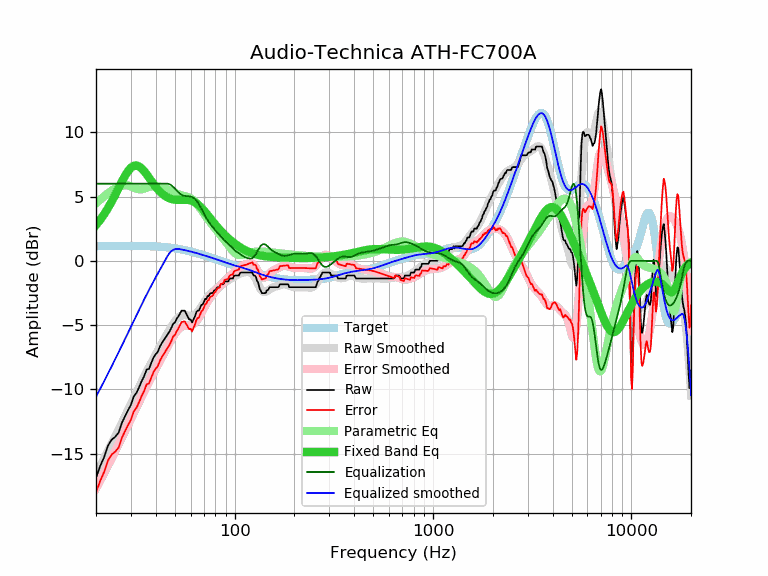

Source data for this figure (header and first rows):
frequency, raw, error, smoothed, error_smoothed, equalization, parametric_eq, equalized_raw, equalized_smoothed, target
20, -16.86, -18.01, -16.56, -17.70, 6.00, 2.78, -10.86, -10.56, 1.15
21, -15.95, -17.10, -15.94, -17.09, 6.00, 3.19, -9.95, -9.94, 1.15
22, -15.25, -16.40, -15.35, -16.50, 6.00, 3.63, -9.25, -9.35, 1.15
23, -14.36, -15.52, -14.76, -15.92, 6.00, 4.11, -8.36, -8.76, 1.16
24, -13.90, -15.06, -14.20, -15.35, 6.00, 4.61, -7.90, -8.20, 1.16
25, -13.68, -14.84, -13.64, -14.80, 6.00, 5.13, -7.68, -7.64, 1.16
26, -13.36, -14.52, -13.11, -14.27, 6.00, 5.66, -7.36, -7.11, 1.16
27, -12.60, -13.76, -12.59, -13.75, 6.00, 6.16, -6.60, -6.59, 1.16
28, -12.09, -13.25, -12.08, -13.24, 6.00, 6.61, -6.09, -6.08, 1.16
29, -11.62, -12.78, -11.59, -12.75, 6.00, 6.98, -5.62, -5.59, 1.16
30, -11.19, -12.35, -11.12, -12.28, 6.00, 7.24, -5.19, -5.12, 1.16
31, -10.55, -11.71, -10.66, -11.82, 6.00, 7.39, -4.55, -4.66, 1.16
32, -10.26, -11.42, -10.22, -11.38, 6.00, 7.42, -4.26, -4.22, 1.16
33, -9.82, -10.98, -9.79, -10.95, 6.00, 7.34, -3.82, -3.79, 1.16
34, -9.34, -10.50, -9.38, -10.54, 6.00, 7.18, -3.34, -3.38, 1.16
35, -8.96, -10.11, -8.99, -10.15, 6.00, 6.97, -2.96, -2.99, 1.15
36, -8.44, -9.59, -8.62, -9.77, 6.00, 6.72, -2.44, -2.62, 1.15
37, -8.40, -9.54, -8.26, -9.41, 6.00, 6.47, -2.40, -2.26, 1.14
38, -7.93, -9.07, -7.92, -9.06, 6.00, 6.21, -1.93, -1.92, 1.14
39, -7.52, -8.65, -7.60, -8.73, 6.00, 5.97, -1.52, -1.60, 1.13
40, -7.26, -8.38, -7.28, -8.40, 6.00, 5.75, -1.26, -1.28, 1.12
41, -7.07, -8.18, -6.98, -8.09, 6.00, 5.56, -1.07, -0.98, 1.11
42, -6.66, -7.76, -6.69, -7.79, 6.00, 5.38, -0.66, -0.69, 1.10
43, -6.38, -7.47, -6.40, -7.49, 6.00, 5.23, -0.38, -0.40, 1.09
44, -6.15, -7.23, -6.12, -7.20, 6.00, 5.11, -0.15, -0.12, 1.08
45, -5.93, -6.99, -5.85, -6.92, 6.00, 5.00, 0.07, 0.15, 1.06
46, -5.70, -6.75, -5.59, -6.64, 6.00, 4.92, 0.30, 0.41, 1.05
47, -5.47, -6.50, -5.34, -6.37, 5.96, 4.85, 0.49, 0.62, 1.03
48, -5.20, -6.21, -5.10, -6.12, 5.87, 4.81, 0.67, 0.77, 1.01
49, -4.88, -5.87, -4.89, -5.88, 5.74, 4.77, 0.86, 0.85, 0.99
50, -4.79, -5.76, -4.70, -5.67, 5.60, 4.75, 0.81, 0.90, 0.97
51, -4.51, -5.46, -4.54, -5.49, 5.47, 4.74, 0.96, 0.93, 0.95
52, -4.33, -5.26, -4.41, -5.34, 5.34, 4.74, 1.01, 0.93, 0.93
53, -4.10, -5.01, -4.31, -5.22, 5.22, 4.74, 1.12, 0.91, 0.91
54, -3.87, -4.75, -4.25, -5.14, 5.14, 4.75, 1.27, 0.88, 0.88
55, -3.87, -4.73, -4.22, -5.08, 5.08, 4.75, 1.21, 0.86, 0.86
56, -3.87, -4.70, -4.22, -5.05, 5.05, 4.75, 1.18, 0.83, 0.83
57, -4.10, -4.91, -4.23, -5.04, 5.04, 4.75, 0.94, 0.81, 0.81
58, -4.33, -5.11, -4.25, -5.03, 5.03, 4.74, 0.70, 0.78, 0.78
59, -4.56, -5.31, -4.27, -5.02, 5.02, 4.72, 0.46, 0.75, 0.75
60, -4.56, -5.29, -4.28, -5.00, 5.00, 4.69, 0.44, 0.73, 0.73
61, -4.79, -5.49, -4.27, -4.97, 4.97, 4.66, 0.18, 0.70, 0.70
62, -4.56, -5.23, -4.24, -4.91, 4.91, 4.61, 0.35, 0.67, 0.67
63, -4.33, -4.97, -4.18, -4.82, 4.82, 4.55, 0.49, 0.64, 0.64
64, -4.01, -4.62, -4.09, -4.70, 4.70, 4.48, 0.69, 0.61, 0.61
65, -3.87, -4.45, -3.98, -4.56, 4.56, 4.40, 0.69, 0.58, 0.58
66, -3.87, -4.42, -3.85, -4.40, 4.40, 4.32, 0.53, 0.55, 0.55
67, -3.65, -4.17, -3.71, -4.23, 4.23, 4.22, 0.58, 0.52, 0.52
68, -3.42, -3.91, -3.55, -4.04, 4.04, 4.12, 0.62, 0.49, 0.49
69, -3.39, -3.85, -3.40, -3.86, 3.86, 4.02, 0.47, 0.46, 0.46
70, -3.19, -3.62, -3.24, -3.67, 3.67, 3.91, 0.48, 0.43, 0.43
71, -2.96, -3.36, -3.10, -3.50, 3.50, 3.80, 0.54, 0.40, 0.40
72, -2.96, -3.33, -2.96, -3.33, 3.33, 3.68, 0.37, 0.37, 0.37
73, -2.74, -3.08, -2.83, -3.18, 3.18, 3.57, 0.44, 0.34, 0.34
74, -2.74, -3.05, -2.72, -3.04, 3.04, 3.45, 0.30, 0.31, 0.31
75, -2.56, -2.84, -2.62, -2.90, 2.90, 3.34, 0.34, 0.28, 0.28
76, -2.51, -2.77, -2.53, -2.78, 2.78, 3.23, 0.27, 0.25, 0.26
77, -2.51, -2.74, -2.44, -2.67, 2.67, 3.12, 0.16, 0.23, 0.23
78, -2.44, -2.64, -2.36, -2.56, 2.56, 3.01, 0.12, 0.20, 0.20
79, -2.28, -2.45, -2.29, -2.46, 2.46, 2.90, 0.18, 0.17, 0.17
... 553 more rows
